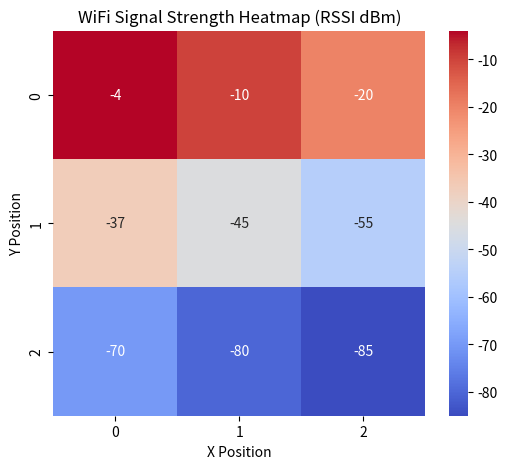

The script that saved this image:
import numpy as np
import matplotlib.pyplot as plt
import seaborn as sns

# RSSI values from locations
data = np.array([
[-4, -10, -20],
[-37, -45, -55],
[-70, -80, -85]
])

plt.figure(figsize=(6,5))

sns.heatmap(data, annot=True, cmap="coolwarm")

plt.title("WiFi Signal Strength Heatmap (RSSI dBm)")
plt.xlabel("X Position")
plt.ylabel("Y Position")

plt.show()
